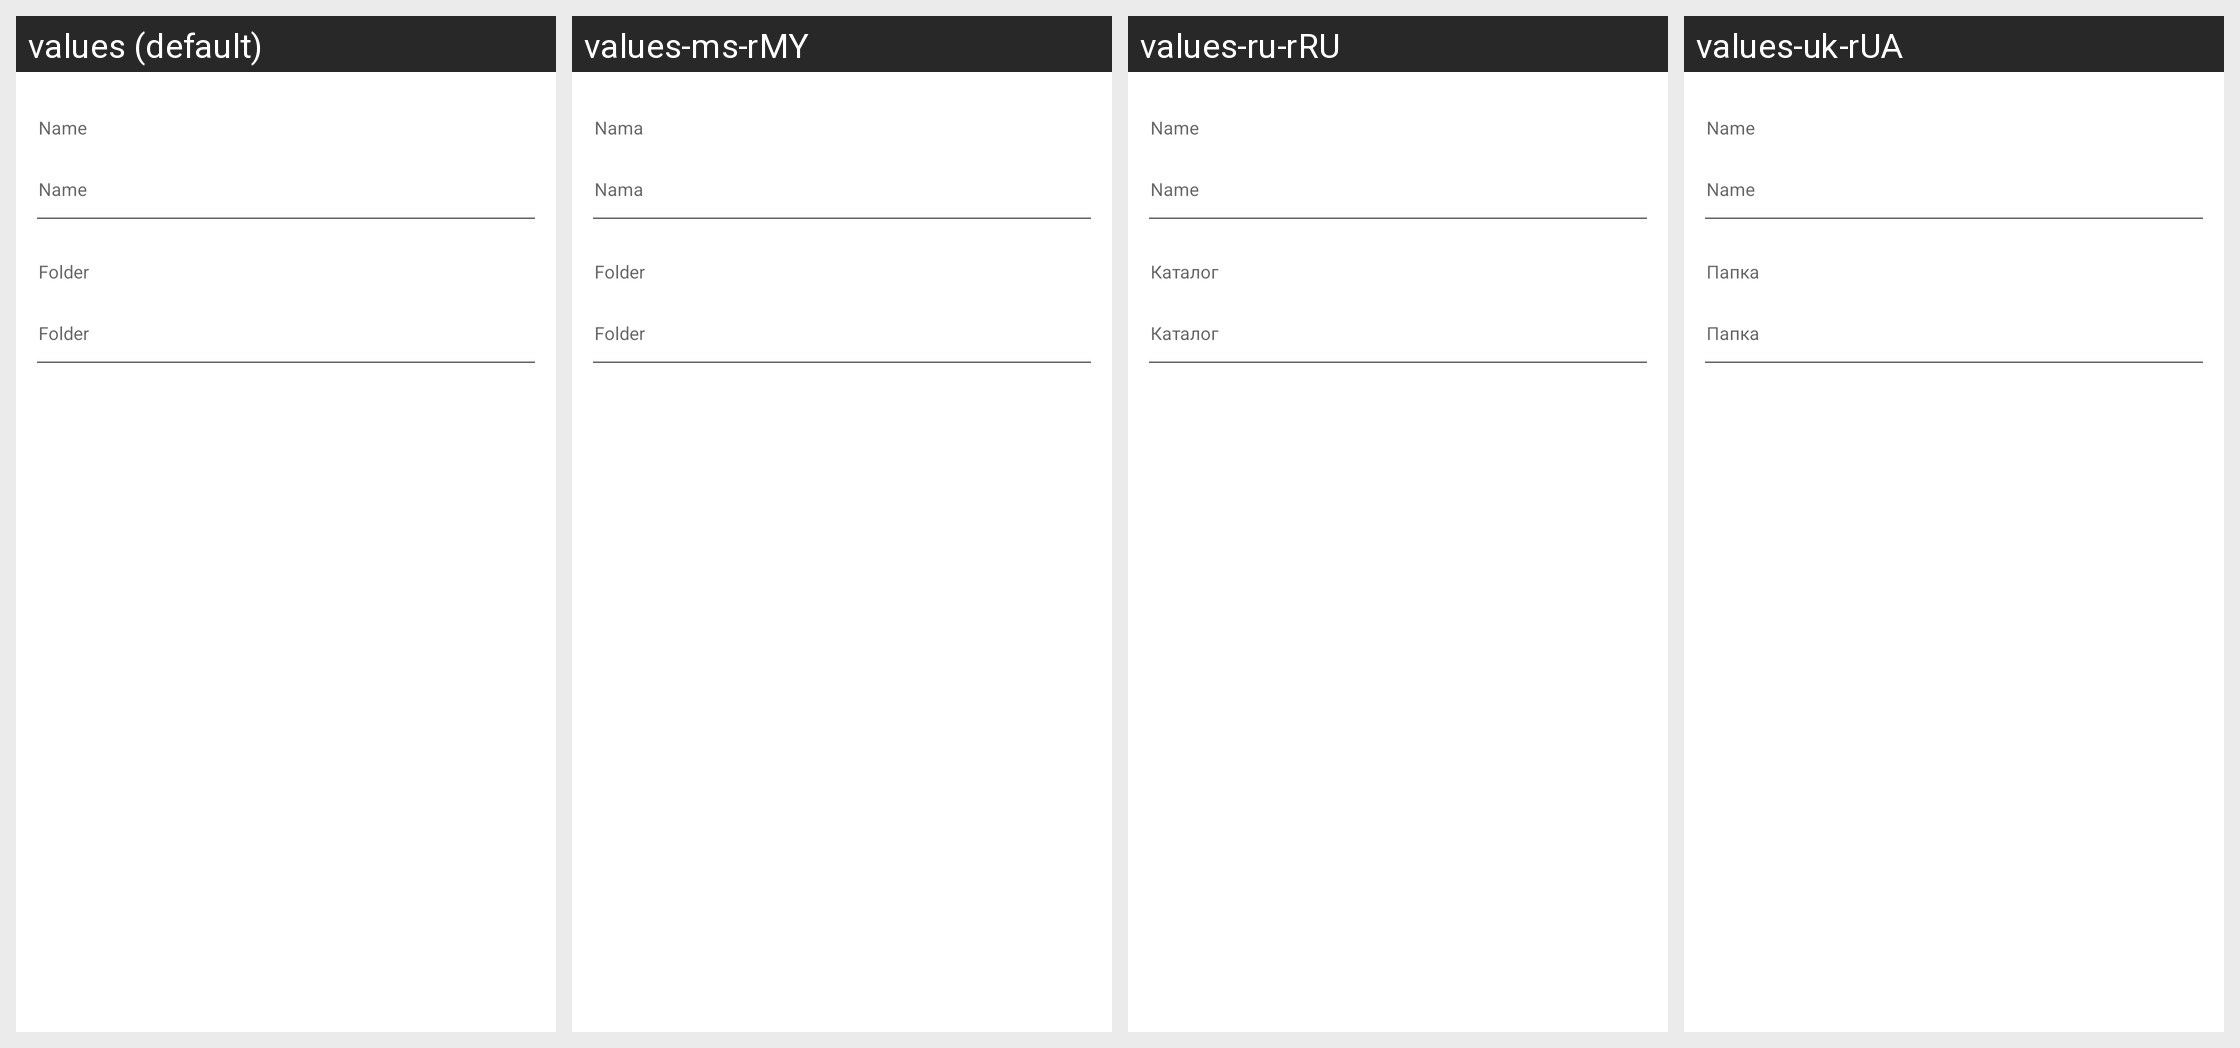

For this localized Android screen grid, give each drawn string resource with its value in every locale shown.
Android screen res/layout/dialog_fragment_new_file_details.xml rendered under 4 locales, left to right: values (default), values-ms-rMY, values-ru-rRU, values-uk-rUA. Device: Nexus 5 (rendered at 1080×1920; each locale shown at half size, 540×960, under a caption strip naming it); theme Theme.MaterialComponents.DayNight.NoActionBar.
Other locales in the repository, not shown: values-af-rZA, values-ar-rSA, values-bg-rBG, values-ca-rES, values-cs-rCZ, values-da-rDK, values-de-rDE, values-el-rGR, values-es-rES, values-es-rMX, values-fi-rFI, values-fr-rFR, values-gl-rES, values-hi-rIN, values-hu-rHU, values-in-rID, values-it-rIT, values-iw-rIL, values-ja-rJP, values-ko-rKR, values-lb-rLU, values-nl-rNL, values-no-rNO, values-pl-rPL, values-pt-rBR, values-pt-rPT, values-ro-rRO, values-sk-rSK, values-sl-rSI, values-sq-rAL, values-sr-rSP, values-sv-rSE, values-tr-rTR, values-vi-rVN, values-zh-rCN, values-zh-rHK.
Strings drawn on this screen, with the default value and each locale's value (text and hints the layout hard-codes, and strings that could not be matched under every locale, appear in the picture but are not listed):

name
  values: Name
  values-ms-rMY: Nama
  values-ru-rRU: Name  [not translated; the default value is used]
  values-uk-rUA: Name  [not translated; the default value is used]

folder
  values: Folder
  values-ms-rMY: Folder
  values-ru-rRU: Каталог
  values-uk-rUA: Папка
